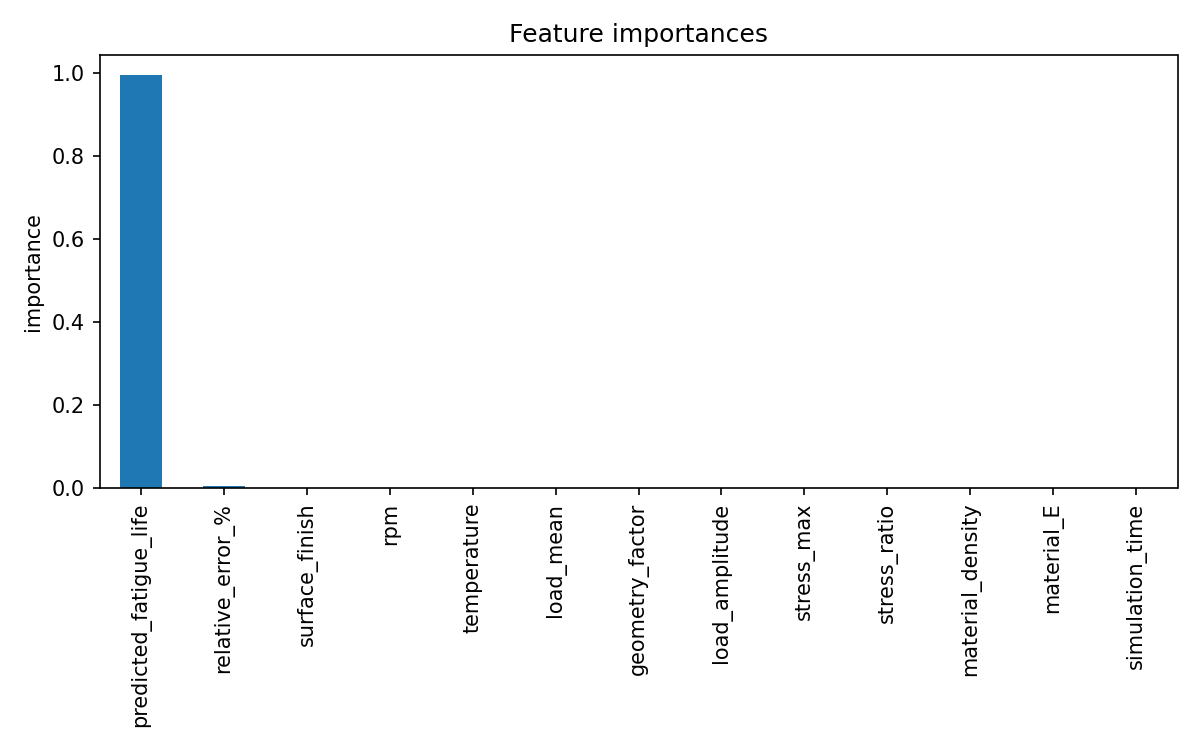

Values plotted in this chart, from the file beside it:
, 0
predicted_fatigue_life, 0.9944
relative_error_%, 0.004136
surface_finish, 0.0001663
rpm, 0.00016
temperature, 0.0001598
load_mean, 0.0001351
geometry_factor, 0.0001318
load_amplitude, 0.0001314
stress_max, 0.0001279
stress_ratio, 0.0001214
material_density, 0.0001063
material_E, 0.0001056
simulation_time, 9.977353485130003e-05
